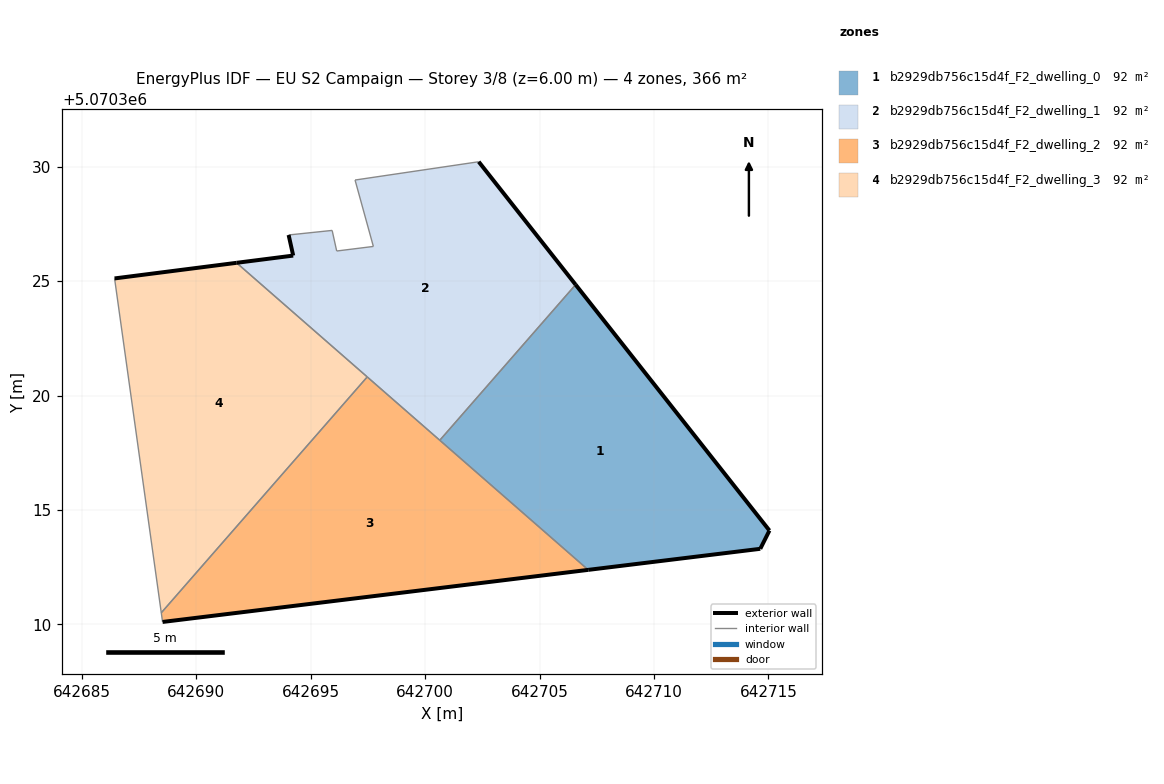
=== STOREY PLAN SPEC (per zone: floor XY polygon, exterior-wall plan segments, windows/doors) ===
zone 1: b2929db756c15d4f_F2_dwelling_0  (91.5 m²)
  floor: (642714.65, 5070313.30) (642715.05, 5070314.10) (642706.58, 5070324.85) (642700.64, 5070318.05) (642707.13, 5070312.38)
  exterior wall: (642714.65, 5070313.30) – (642707.13, 5070312.38)  [7.6 m]
  exterior wall: (642706.58, 5070324.85) – (642715.05, 5070314.10)  [13.7 m]
  exterior wall: (642715.05, 5070314.10) – (642714.65, 5070313.30)  [0.9 m]
  interior walls: 2
zone 2: b2929db756c15d4f_F2_dwelling_1  (91.5 m²)
  floor: (642700.64, 5070318.05) (642706.58, 5070324.85) (642702.34, 5070330.22) (642696.94, 5070329.42) (642697.74, 5070326.52) (642696.14, 5070326.32) (642695.94, 5070327.22) (642694.04, 5070327.02) (642694.24, 5070326.12) (642691.76, 5070325.80)
  exterior wall: (642702.34, 5070330.22) – (642706.58, 5070324.85)  [6.8 m]
  exterior wall: (642691.76, 5070325.80) – (642694.24, 5070326.12)  [2.5 m]
  exterior wall: (642694.24, 5070326.12) – (642694.04, 5070327.02)  [0.9 m]
  interior walls: 8
zone 3: b2929db756c15d4f_F2_dwelling_2  (91.5 m²)
  floor: (642707.13, 5070312.38) (642697.47, 5070320.82) (642688.47, 5070310.51) (642688.53, 5070310.11)
  exterior wall: (642707.13, 5070312.38) – (642688.53, 5070310.11)  [18.7 m]
  interior walls: 4
zone 4: b2929db756c15d4f_F2_dwelling_3  (91.5 m²)
  floor: (642688.47, 5070310.51) (642697.47, 5070320.82) (642691.76, 5070325.80) (642686.43, 5070325.12)
  exterior wall: (642686.43, 5070325.12) – (642691.76, 5070325.80)  [5.4 m]
  interior walls: 3

=== DERIVED (storey summary) ===
Building: EU S2 Campaign
Storey: 3 of 8  (floor level z = 6.00 m)
Storey gross floor area: 366.0 m²
Zones on this storey: 4
  - b2929db756c15d4f_F2_dwelling_0: floor 91.5 m²; exterior wall 22.1 m (66.4 m²); WWR 0.0%
  - b2929db756c15d4f_F2_dwelling_1: floor 91.5 m²; exterior wall 10.3 m (30.8 m²); WWR 0.0%
  - b2929db756c15d4f_F2_dwelling_2: floor 91.5 m²; exterior wall 18.7 m (56.2 m²); WWR 0.0%
  - b2929db756c15d4f_F2_dwelling_3: floor 91.5 m²; exterior wall 5.4 m (16.1 m²); WWR 0.0%
Zone adjacency (shared interzone walls):
  - b2929db756c15d4f_F2_dwelling_0 ↔ b2929db756c15d4f_F2_dwelling_1
  - b2929db756c15d4f_F2_dwelling_0 ↔ b2929db756c15d4f_F2_dwelling_2
  - b2929db756c15d4f_F2_dwelling_1 ↔ b2929db756c15d4f_F2_dwelling_2
  - b2929db756c15d4f_F2_dwelling_1 ↔ b2929db756c15d4f_F2_dwelling_3
  - b2929db756c15d4f_F2_dwelling_2 ↔ b2929db756c15d4f_F2_dwelling_3